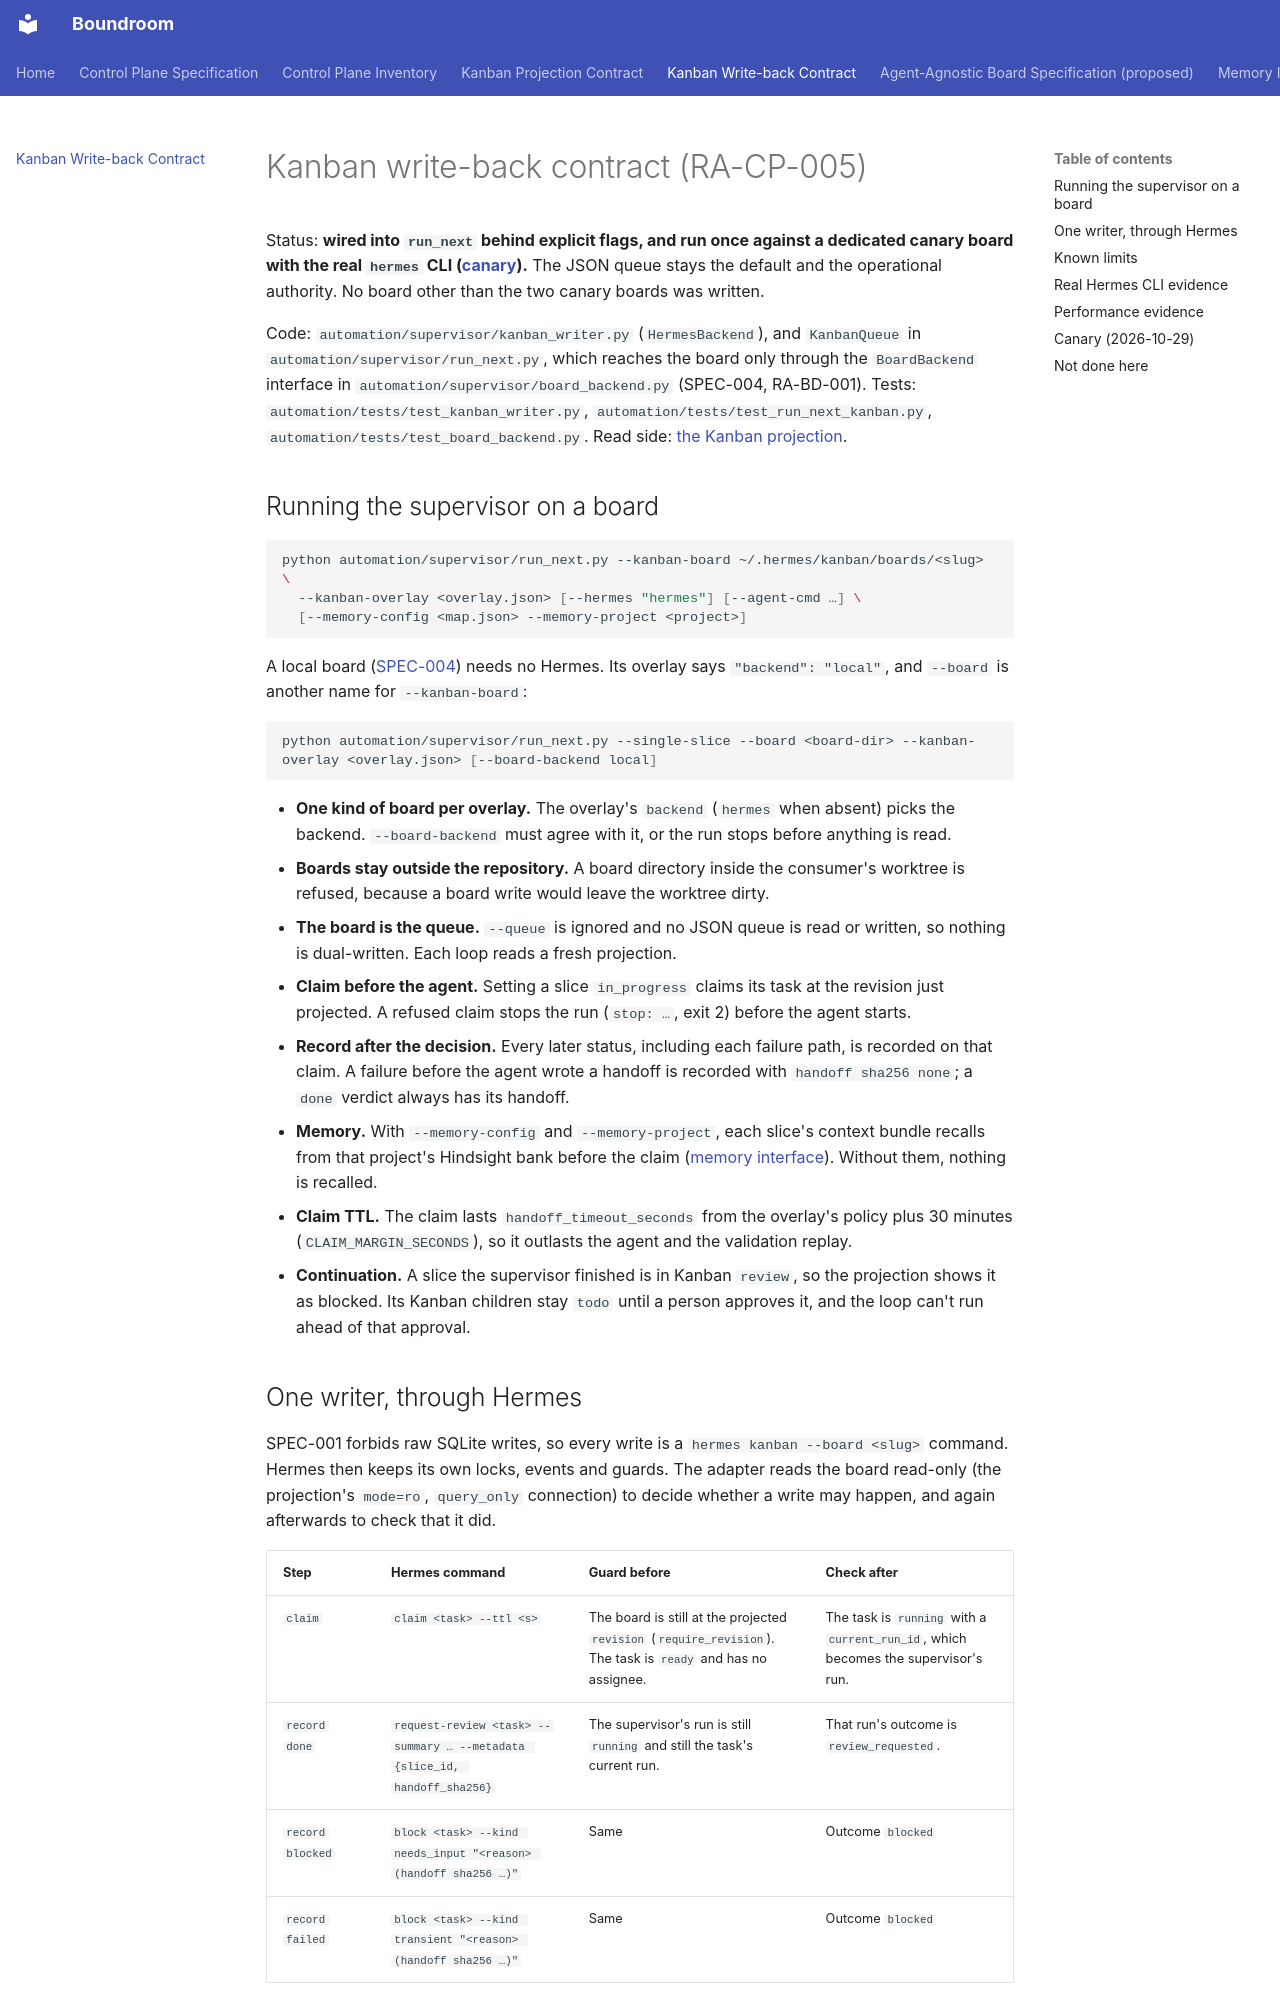

repository: raelldottin/boundroom · page: architecture/kanban-cutover/index.html · generator: mkdocs

# Kanban write-back contract (RA-CP-005)

Status: **wired into `run_next` behind explicit flags, and run once against a dedicated canary board with the real `hermes` CLI ([canary](#canary-2026-10-29)).** The JSON queue stays the default and the operational authority. No board other than the two canary boards was written.

Code: `automation/supervisor/kanban_writer.py` (`HermesBackend`), and `KanbanQueue` in `automation/supervisor/run_next.py`, which reaches the board only through the `BoardBackend` interface in `automation/supervisor/board_backend.py` (SPEC-004, RA-BD-001). Tests: `automation/tests/test_kanban_writer.py`, `automation/tests/test_run_next_kanban.py`, `automation/tests/test_board_backend.py`. Read side: [the Kanban projection](kanban-projection.md).

## Running the supervisor on a board

```bash
python automation/supervisor/run_next.py --kanban-board ~/.hermes/kanban/boards/<slug> \
  --kanban-overlay <overlay.json> [--hermes "hermes"] [--agent-cmd …] \
  [--memory-config <map.json> --memory-project <project>]
```

A local board ([SPEC-004](agent-agnostic-board.md)) needs no Hermes. Its overlay says `"backend": "local"`, and `--board` is another name for `--kanban-board`:

```bash
python automation/supervisor/run_next.py --single-slice --board <board-dir> --kanban-overlay <overlay.json> [--board-backend local]
```

- **One kind of board per overlay.** The overlay's `backend` (`hermes` when absent) picks the backend. `--board-backend` must agree with it, or the run stops before anything is read.
- **Boards stay outside the repository.** A board directory inside the consumer's worktree is refused, because a board write would leave the worktree dirty.

- **The board is the queue.** `--queue` is ignored and no JSON queue is read or written, so nothing is dual-written. Each loop reads a fresh projection.
- **Claim before the agent.** Setting a slice `in_progress` claims its task at the revision just projected. A refused claim stops the run (`stop: …`, exit 2) before the agent starts.
- **Record after the decision.** Every later status, including each failure path, is recorded on that claim. A failure before the agent wrote a handoff is recorded with `handoff sha256 none`; a `done` verdict always has its handoff.
- **Memory.** With `--memory-config` and `--memory-project`, each slice's context bundle recalls from that project's Hindsight bank before the claim ([memory interface](memory-interface.md#context-bundle-section)). Without them, nothing is recalled.
- **Claim TTL.** The claim lasts `handoff_timeout_seconds` from the overlay's policy plus 30 minutes (`CLAIM_MARGIN_SECONDS`), so it outlasts the agent and the validation replay.
- **Continuation.** A slice the supervisor finished is in Kanban `review`, so the projection shows it as blocked. Its Kanban children stay `todo` until a person approves it, and the loop can't run ahead of that approval.
